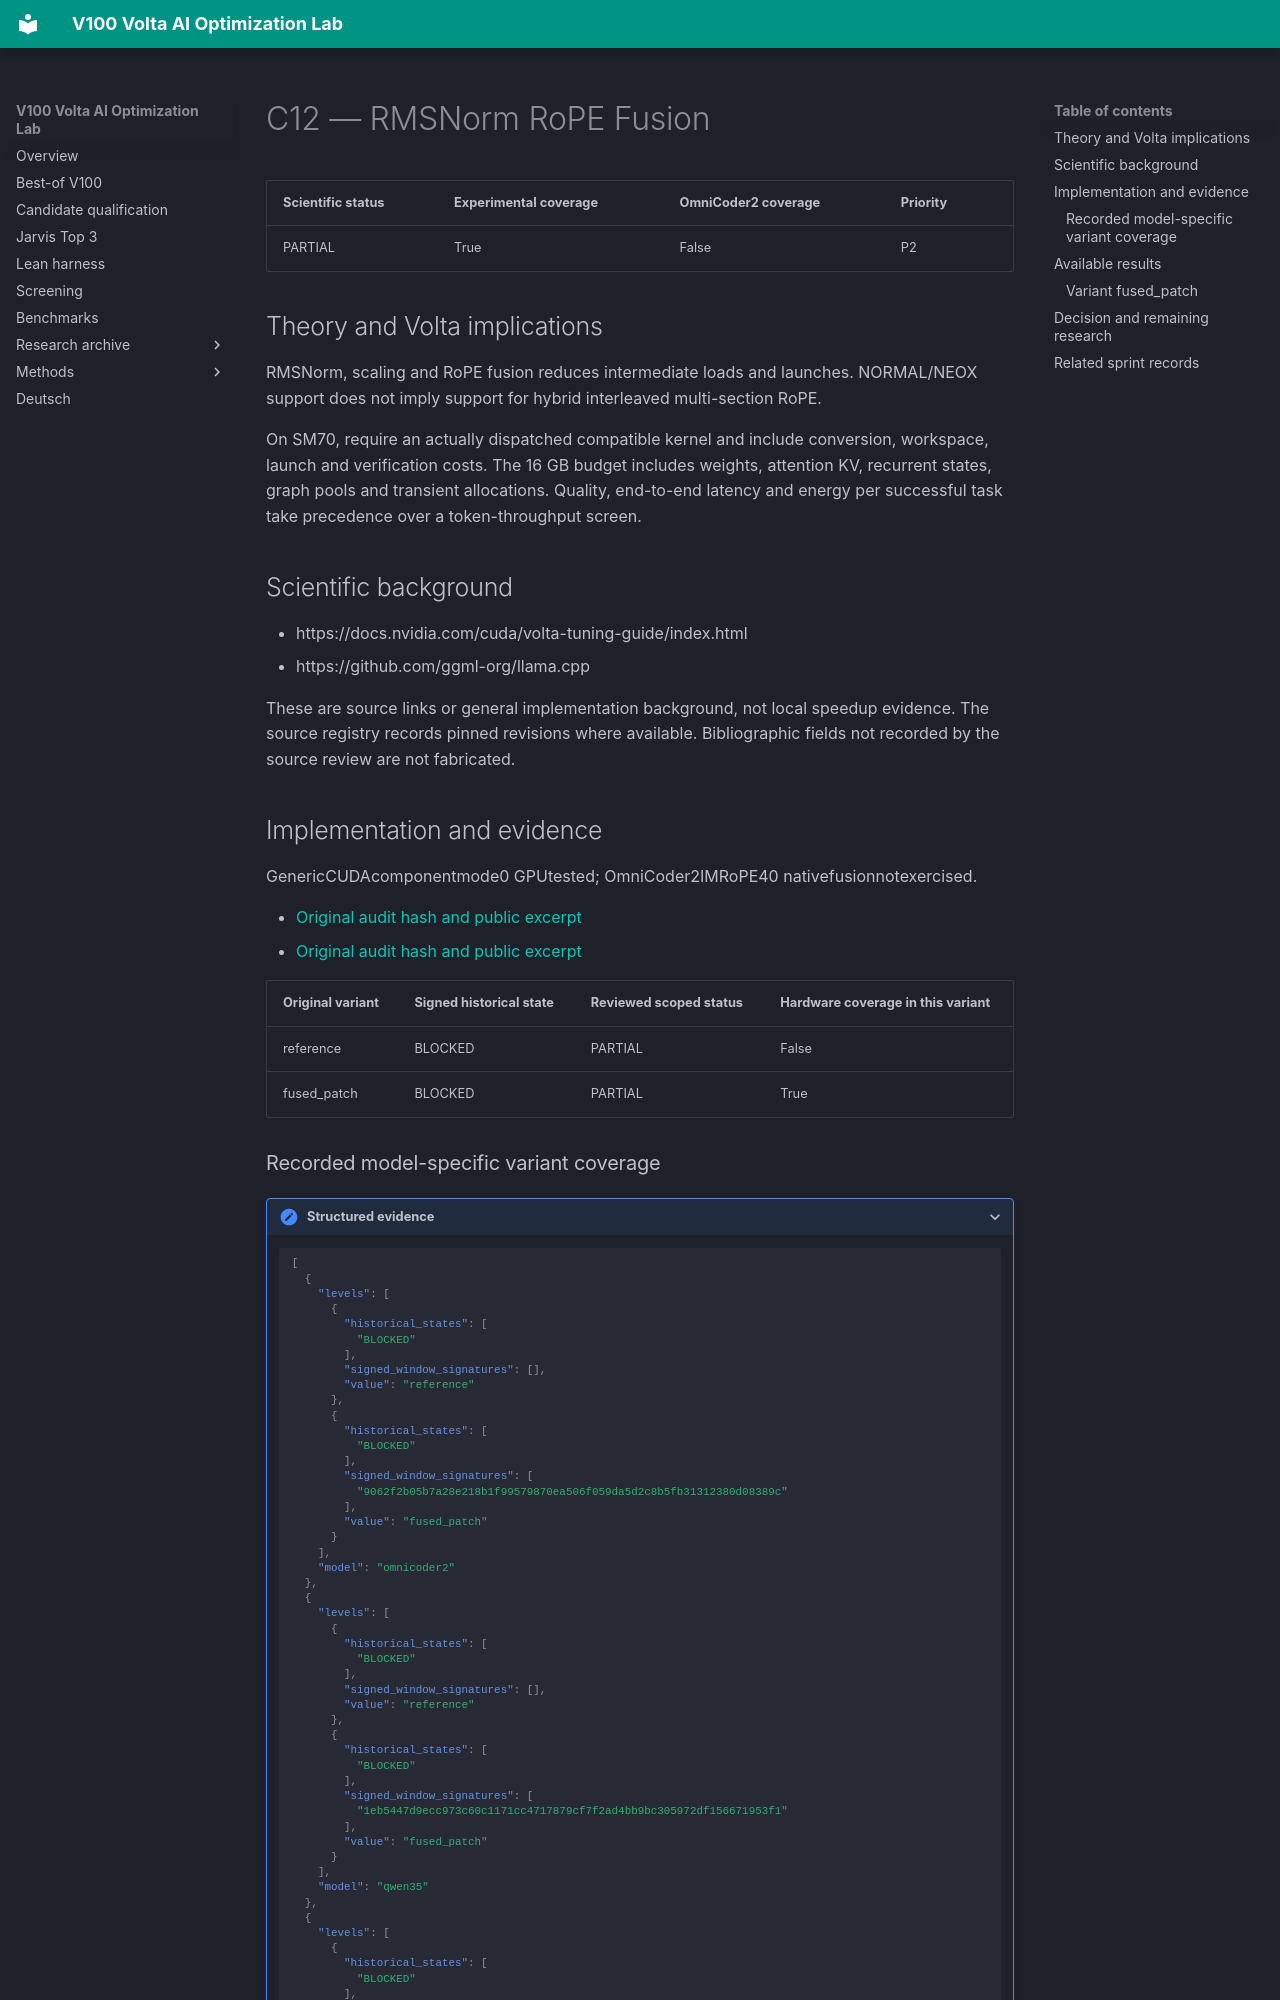

repository: Maxxxel/v100-volta-ai-optimization-lab · page: factors/C12/index.html · generator: mkdocs

# C12 — RMSNorm RoPE Fusion

| Scientific status | Experimental coverage | OmniCoder2 coverage | Priority |
|---|---|---|---|
| PARTIAL | True | False | P2 |


## Theory and Volta implications

RMSNorm, scaling and RoPE fusion reduces intermediate loads and launches. NORMAL/NEOX support does not imply support for hybrid interleaved multi-section RoPE.

On SM70, require an actually dispatched compatible kernel and include conversion, workspace, launch and verification costs. The 16 GB budget includes weights, attention KV, recurrent states, graph pools and transient allocations. Quality, end-to-end latency and energy per successful task take precedence over a token-throughput screen.

## Scientific background

- https://docs.nvidia.com/cuda/volta-tuning-guide/index.html
- https://github.com/ggml-org/llama.cpp

These are source links or general implementation background, not local speedup evidence. The source registry records pinned revisions where available. Bibliographic fields not recorded by the source review are not fabricated.

## Implementation and evidence

GenericCUDAcomponentmode0 GPUtested; OmniCoder2IMRoPE40 nativefusionnotexercised.

- [Original audit hash and public excerpt](../audits/audit-1ba196656dca95fc603f.md)
- [Original audit hash and public excerpt](../audits/audit-88c4b8b71bab92ce5e63.md)

| Original variant | Signed historical state | Reviewed scoped status | Hardware coverage in this variant |
|---|---|---|---|
| reference | BLOCKED | PARTIAL | False |
| fused_patch | BLOCKED | PARTIAL | True |
